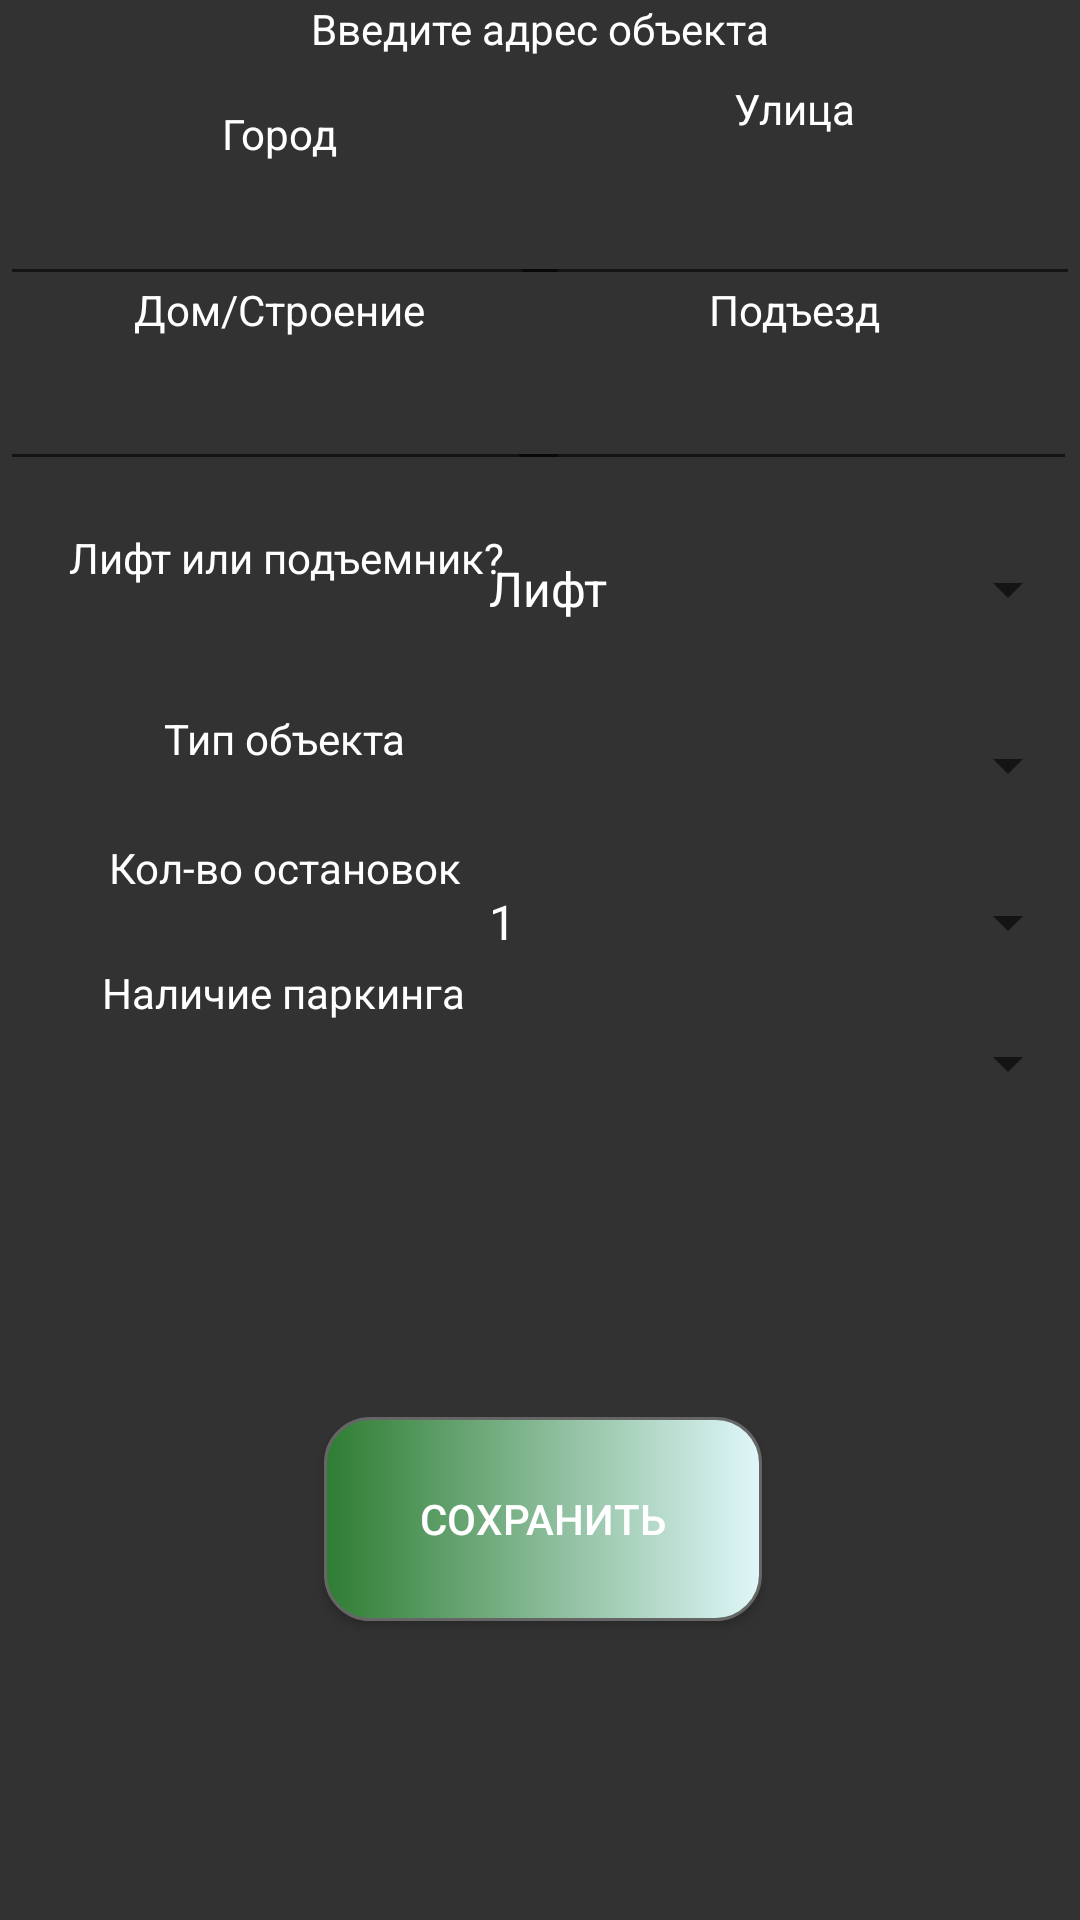

Reconstruct the res/layout file that produces this screen, plus the resources it refers to.
<!-- AndroidManifest.xml: application theme Theme.HowMuchCash -->
<!-- res/layout/fragment_input_objects.xml -->
<?xml version="1.0" encoding="utf-8"?>
<androidx.constraintlayout.widget.ConstraintLayout xmlns:android="http://schemas.android.com/apk/res/android"
    xmlns:app="http://schemas.android.com/apk/res-auto"
    xmlns:tools="http://schemas.android.com/tools"
    android:id="@+id/input_objects"
    android:layout_width="match_parent"
    android:layout_height="match_parent"
    tools:context=".ui.main.InputObjectsFragment">

    <TextView
        android:id="@+id/textView12"
        android:layout_width="match_parent"
        android:layout_height="35dp"
        android:text="@string/address"
        android:textAlignment="center"
        app:layout_constraintBottom_toBottomOf="parent"
        app:layout_constraintEnd_toEndOf="parent"
        app:layout_constraintHorizontal_bias="0.0"
        app:layout_constraintStart_toStartOf="parent"
        app:layout_constraintTop_toTopOf="parent"
        app:layout_constraintVertical_bias="0.0" />

    <TextView
        android:id="@+id/textView15"
        android:layout_width="141dp"
        android:layout_height="30dp"
        android:layout_marginBottom="1dp"
        android:text="@string/city"
        android:textAlignment="center"
        app:layout_constraintBottom_toTopOf="@+id/editTextCity"
        app:layout_constraintEnd_toEndOf="parent"
        app:layout_constraintHorizontal_bias="0.103"
        app:layout_constraintStart_toStartOf="parent"
        app:layout_constraintTop_toBottomOf="@+id/textView12"
        app:layout_constraintVertical_bias="0.0" />

    <TextView
        android:id="@+id/textView17"
        android:layout_width="141dp"
        android:layout_height="30dp"
        android:text="@string/buildings"
        android:textAlignment="center"
        app:layout_constraintBottom_toTopOf="@+id/editTextBuildings"
        app:layout_constraintEnd_toEndOf="parent"
        app:layout_constraintHorizontal_bias="0.103"
        app:layout_constraintStart_toStartOf="parent"
        app:layout_constraintTop_toBottomOf="@+id/editTextCity" />

    <EditText
        android:id="@+id/editTextEntrance"
        android:layout_width="190dp"
        android:layout_height="42dp"
        android:ems="10"
        android:inputType="text"
        android:textAlignment="center"
        app:layout_constraintBottom_toBottomOf="parent"
        app:layout_constraintEnd_toEndOf="parent"
        app:layout_constraintHorizontal_bias="0.995"
        app:layout_constraintStart_toStartOf="parent"
        app:layout_constraintTop_toTopOf="parent"
        app:layout_constraintVertical_bias="0.198" />

    <EditText
        android:id="@+id/editTextBuildings"
        android:layout_width="190dp"
        android:layout_height="42dp"
        android:ems="10"
        android:inputType="text"
        android:textAlignment="center"
        app:layout_constraintBottom_toBottomOf="parent"
        app:layout_constraintEnd_toEndOf="parent"
        app:layout_constraintHorizontal_bias="0.0"
        app:layout_constraintStart_toStartOf="parent"
        app:layout_constraintTop_toTopOf="parent"
        app:layout_constraintVertical_bias="0.198" />

    <EditText
        android:id="@+id/editTextStreet"
        android:layout_width="190dp"
        android:layout_height="42dp"
        android:ems="10"
        android:inputType="text"
        android:textAlignment="center"
        app:layout_constraintBottom_toBottomOf="parent"
        app:layout_constraintEnd_toEndOf="parent"
        app:layout_constraintHorizontal_bias="1.0"
        app:layout_constraintStart_toStartOf="parent"
        app:layout_constraintTop_toTopOf="parent"
        app:layout_constraintVertical_bias="0.095" />

    <EditText
        android:id="@+id/editTextCity"
        android:layout_width="190dp"
        android:layout_height="42dp"
        android:ems="10"
        android:inputType="text"
        android:textAlignment="center"
        app:layout_constraintBottom_toBottomOf="parent"
        app:layout_constraintEnd_toEndOf="parent"
        app:layout_constraintHorizontal_bias="0.0"
        app:layout_constraintStart_toStartOf="parent"
        app:layout_constraintTop_toTopOf="parent"
        app:layout_constraintVertical_bias="0.095" />

    <TextView
        android:id="@+id/textView16"
        android:layout_width="141dp"
        android:layout_height="30dp"
        android:text="@string/street"
        android:textAlignment="center"
        app:layout_constraintBottom_toTopOf="@+id/editTextStreet"
        app:layout_constraintEnd_toEndOf="parent"
        app:layout_constraintHorizontal_bias="0.888"
        app:layout_constraintStart_toStartOf="parent"
        app:layout_constraintTop_toBottomOf="@+id/textView12"
        app:layout_constraintVertical_bias="1.0" />

    <TextView
        android:id="@+id/textView18"
        android:layout_width="141dp"
        android:layout_height="30dp"
        android:text="@string/entrance"
        android:textAlignment="center"
        app:layout_constraintBottom_toTopOf="@+id/editTextEntrance"
        app:layout_constraintEnd_toEndOf="parent"
        app:layout_constraintHorizontal_bias="0.888"
        app:layout_constraintStart_toStartOf="parent"
        app:layout_constraintTop_toBottomOf="@+id/editTextStreet" />

    <TextView
        android:id="@+id/textViewTypeOfLiftOrElevator"
        android:layout_width="146dp"
        android:layout_height="40dp"
        android:layout_marginTop="16dp"
        android:text="@string/typeOfObjectLiftOrElevator"
        android:textAlignment="center"
        app:layout_constraintBottom_toBottomOf="parent"
        app:layout_constraintEnd_toEndOf="parent"
        app:layout_constraintHorizontal_bias="0.105"
        app:layout_constraintStart_toStartOf="parent"
        app:layout_constraintTop_toBottomOf="@+id/editTextBuildings"
        app:layout_constraintVertical_bias="0.0" />

    <TextView
        android:id="@+id/textView7"
        android:layout_width="146dp"
        android:layout_height="40dp"
        android:layout_marginTop="16dp"
        android:text="@string/typeOfObject"
        android:textAlignment="center"
        app:layout_constraintBottom_toBottomOf="parent"
        app:layout_constraintEnd_toEndOf="parent"
        app:layout_constraintHorizontal_bias="0.102"
        app:layout_constraintStart_toStartOf="parent"
        app:layout_constraintTop_toBottomOf="@+id/editTextBuildings"
        app:layout_constraintVertical_bias="0.104" />

    <TextView
        android:id="@+id/textView8"
        android:layout_width="146dp"
        android:layout_height="40dp"
        android:layout_marginTop="16dp"
        android:text="@string/parkingAvailability"
        android:textAlignment="center"
        app:layout_constraintBottom_toBottomOf="parent"
        app:layout_constraintEnd_toEndOf="parent"
        app:layout_constraintHorizontal_bias="0.1"
        app:layout_constraintStart_toStartOf="parent"
        app:layout_constraintTop_toBottomOf="@+id/editTextBuildings"
        app:layout_constraintVertical_bias="0.304" />

    <TextView
        android:id="@+id/textView9"
        android:layout_width="146dp"
        android:layout_height="40dp"
        android:layout_marginTop="16dp"
        android:text="@string/countNumberOfFloorsOfObject"
        android:textAlignment="center"
        app:layout_constraintBottom_toBottomOf="parent"
        app:layout_constraintEnd_toEndOf="parent"
        app:layout_constraintHorizontal_bias="0.102"
        app:layout_constraintStart_toStartOf="parent"
        app:layout_constraintTop_toBottomOf="@+id/editTextBuildings"
        app:layout_constraintVertical_bias="0.205" />

    <Button
        android:id="@+id/buttonAddObject"
        android:layout_width="146dp"
        android:layout_height="68dp"
        android:layout_marginStart="16dp"
        android:background="@drawable/custom_button"
        android:text="Сохранить"
        app:layout_constraintBottom_toBottomOf="parent"
        app:layout_constraintEnd_toEndOf="parent"
        app:layout_constraintHorizontal_bias="0.465"
        app:layout_constraintStart_toStartOf="parent"
        app:layout_constraintTop_toTopOf="parent"
        app:layout_constraintVertical_bias="0.826" />

    <Spinner
        android:id="@+id/spinnerTypeOfObjectUnit"
        android:layout_width="205dp"
        android:layout_height="40dp"
        android:layout_marginTop="16dp"
        android:entries="@array/typeOfObjectUnitArray"
        app:layout_constraintBottom_toBottomOf="parent"
        app:layout_constraintEnd_toEndOf="parent"
        app:layout_constraintHorizontal_bias="1.0"
        app:layout_constraintStart_toStartOf="parent"
        app:layout_constraintTop_toBottomOf="@+id/editTextEntrance"
        app:layout_constraintVertical_bias="0.0" />

    <androidx.appcompat.widget.AppCompatSpinner
        android:id="@+id/spinnertypeOfObject"
        android:layout_width="205dp"
        android:layout_height="40dp"
        android:layout_marginTop="68dp"
        app:layout_constraintBottom_toBottomOf="parent"
        app:layout_constraintEnd_toEndOf="parent"
        app:layout_constraintHorizontal_bias="1.0"
        app:layout_constraintStart_toStartOf="parent"
        app:layout_constraintTop_toBottomOf="@+id/editTextEntrance"
        app:layout_constraintVertical_bias="0.018" />

    <Spinner
        android:id="@+id/spinnerParkingAvailability"
        android:layout_width="205dp"
        android:layout_height="40dp"
        android:layout_marginTop="168dp"
        app:layout_constraintBottom_toBottomOf="parent"
        app:layout_constraintEnd_toEndOf="parent"
        app:layout_constraintHorizontal_bias="1.0"
        app:layout_constraintStart_toStartOf="parent"
        app:layout_constraintTop_toBottomOf="@+id/editTextEntrance"
        app:layout_constraintVertical_bias="0.022" />

    <Spinner
        android:id="@+id/spinnerCountNumberOfFloorsObject"
        android:layout_width="205dp"
        android:layout_height="40dp"
        android:layout_marginTop="118dp"
        android:entries="@array/countNumberOfFloorsOfObjectArray"
        app:layout_constraintBottom_toBottomOf="parent"
        app:layout_constraintEnd_toEndOf="parent"
        app:layout_constraintHorizontal_bias="1.0"
        app:layout_constraintStart_toStartOf="parent"
        app:layout_constraintTop_toBottomOf="@+id/editTextEntrance"
        app:layout_constraintVertical_bias="0.028" />

</androidx.constraintlayout.widget.ConstraintLayout>
<!-- resources referenced by this layout -->
<resources>
  <string-array name="countNumberOfFloorsOfObjectArray">
          <item>1</item>
          <item>2</item>
          <item>3</item>
          <item>4</item>
          <item>5</item>
          <item>6</item>
          <item>7</item>
          <item>8</item>
          <item>9</item>
          <item>10</item>
          <item>11</item>
          <item>12</item>
          <item>13</item>
          <item>14</item>
          <item>15</item>
          <item>16</item>
          <item>17</item>
          <item>18</item>
          <item>19</item>
          <item>20</item>
          <item>21</item>
          <item>22</item>
          <item>23</item>
          <item>24</item>
          <item>25</item>
          <item>26</item>
          <item>27</item>
          <item>28</item>
          <item>29</item>
          <item>30</item>
          <item>31</item>
          <item>32</item>
          <item>33</item>
          <item>34</item>
          <item>35</item>
          <item>36</item>
          <item>37</item>
          <item>38</item>
          <item>39</item>
          <item>40</item>
      </string-array>
  <string-array name="typeOfObjectUnitArray">
          <item>Лифт</item>
          <item>Подъемник</item>
      </string-array>
  <!-- drawable custom_button (drawable) -->
  <?xml version="1.0" encoding="utf-8"?>
  <shape
      xmlns:android="http://schemas.android.com/apk/res/android"
      android:shape="rectangle">
      <stroke
          android:color="@color/gray"
          android:width="1dp"/>
      <corners
          android:radius="15dp"/>
      <gradient
          android:startColor="#2e7d32"
          android:endColor="#e0f7fa"/>
  </shape>
  <string name="address">Введите адрес объекта</string>
  <string name="buildings">Дом/Строение</string>
  <string name="city">Город</string>
  <string name="countNumberOfFloorsOfObject">\nКол-во остановок</string>
  <string name="entrance">Подъезд</string>
  <string name="parkingAvailability">\nНаличие паркинга</string>
  <string name="street">Улица</string>
  <string name="typeOfObject">\nТип объекта</string>
  <string name="typeOfObjectLiftOrElevator">Лифт   или   подъемник?</string>
  <style name="Theme.HowMuchCash" parent="Theme.MaterialComponents.DayNight.NoActionBar">
          
          <item name="colorPrimary">@color/colorPrimary</item>              
          <item name="colorPrimaryVariant">@color/accentBackground</item>   
          <item name="colorSecondary">@color/colorPrimary</item>            
          <item name="colorSecondaryVariant">@color/mainBackground</item>   
  
          
          <item name="colorOnPrimary">@android:color/black</item>           
          <item name="colorOnSecondary">@android:color/white</item>         
          <item name="android:textColorPrimary">@color/white</item>
          <item name="android:textColor">@color/white</item>
          
          <item name="android:windowBackground">@color/mainBackground</item> 
  
          <item name="colorControlActivated">@color/colorPrimary</item>
          <item name="colorAccent">@color/colorPrimary</item>
  
          
          <item name="android:statusBarColor">@color/accentBackground</item> 
          <item name="android:windowLightStatusBar">false</item>             
  
          
          <item name="android:navigationBarColor">@color/accentBackground</item> 
      </style>
  <color name="gray">#FF666666</color>
  <color name="colorPrimary">#e3dd16</color>
  <color name="accentBackground">#212121</color>
  <color name="mainBackground">#323232</color>
  <color name="white">#FFFFFFFF</color>
</resources>
